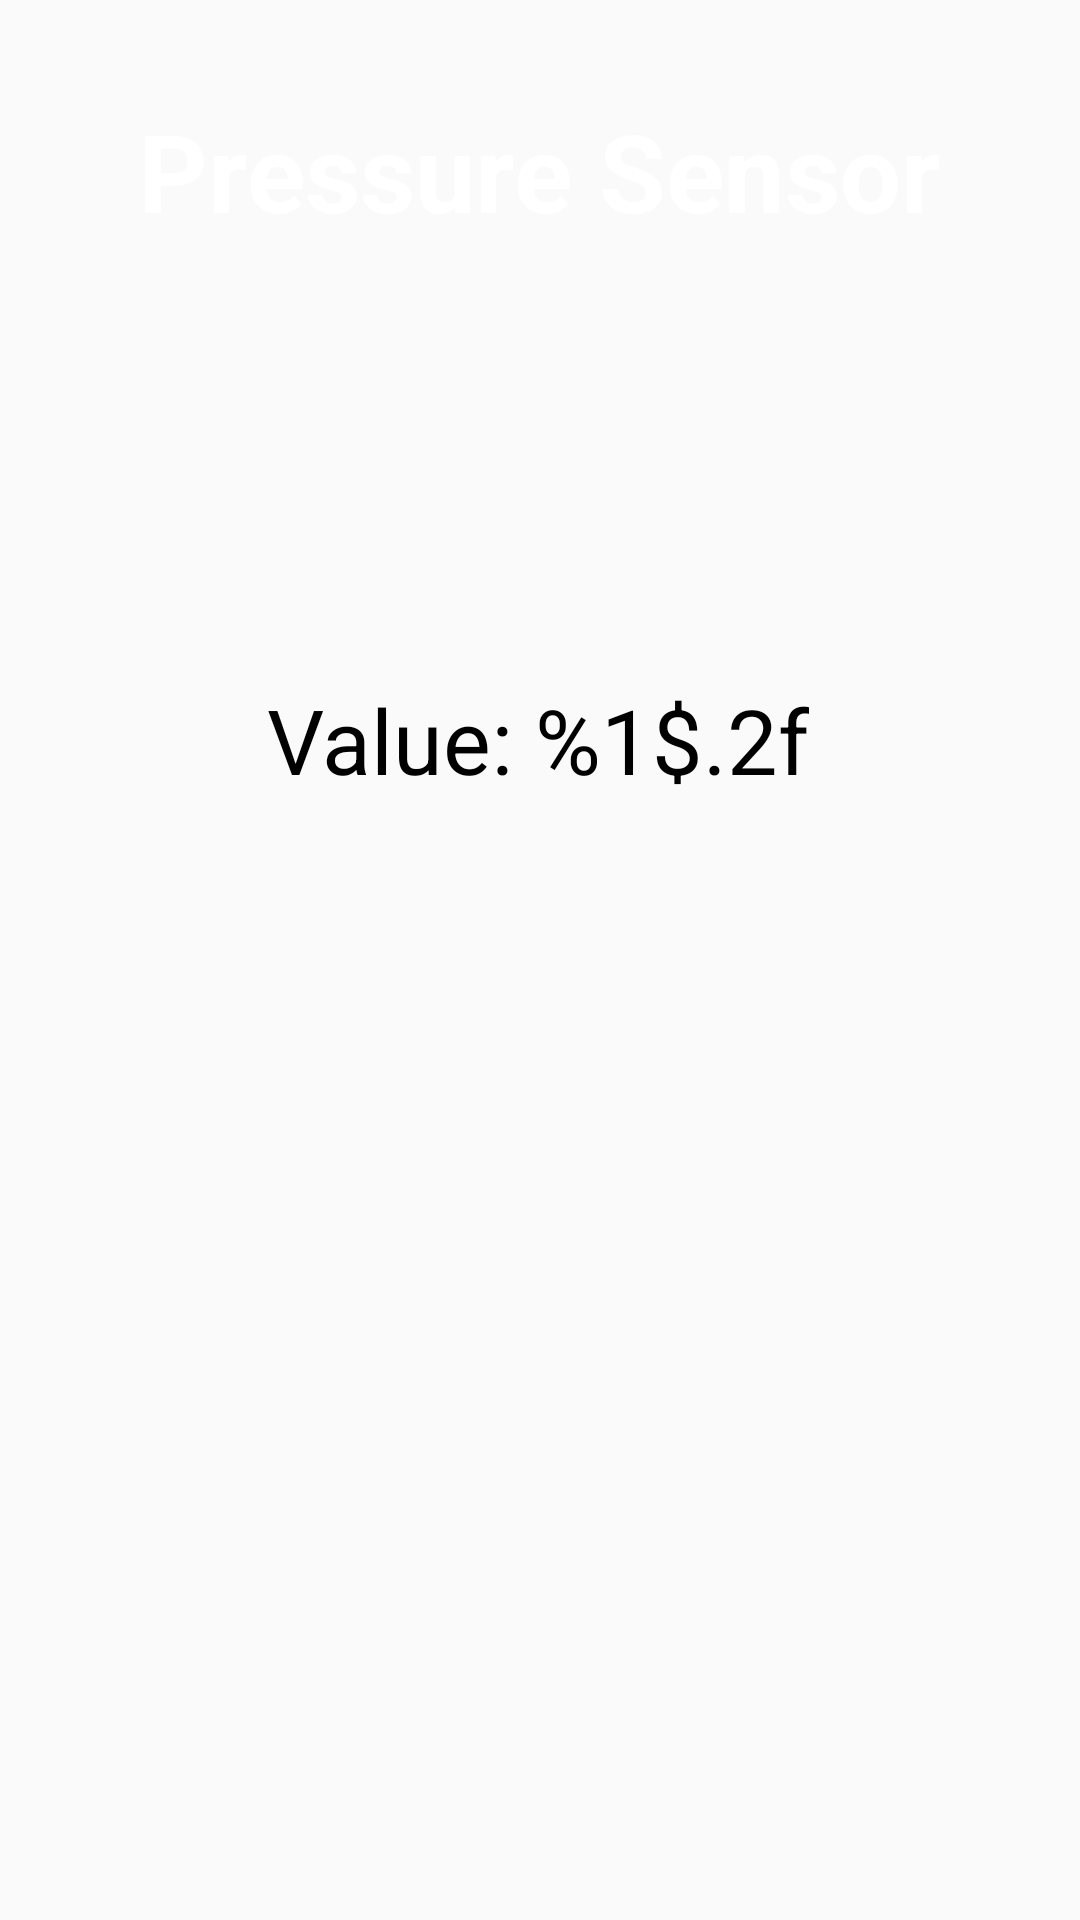

Reconstruct the res/layout file that produces this screen, plus the resources it refers to.
<!-- AndroidManifest.xml: application theme AppTheme -->
<!-- res/layout/activity_pressure.xml -->
<?xml version="1.0" encoding="utf-8"?>
<androidx.constraintlayout.widget.ConstraintLayout xmlns:android="http://schemas.android.com/apk/res/android"
    xmlns:app="http://schemas.android.com/apk/res-auto"
    xmlns:tools="http://schemas.android.com/tools"
    android:layout_width="match_parent"
    android:layout_height="match_parent"
    android:background="@drawable/bg"
    tools:context=".pressureActivity">

    <TextView
        android:id="@+id/title"
        android:layout_width="wrap_content"
        android:layout_height="wrap_content"
        android:layout_marginStart="8dp"
        android:layout_marginTop="8dp"
        android:layout_marginEnd="8dp"
        android:layout_marginBottom="8dp"
        android:text="@string/pressure_title"
        android:textColor="@android:color/white"
        android:textSize="36sp"
        android:textStyle="bold"
        app:layout_constraintBottom_toBottomOf="parent"
        app:layout_constraintEnd_toEndOf="parent"
        app:layout_constraintHorizontal_bias="0.497"
        app:layout_constraintStart_toStartOf="parent"
        app:layout_constraintTop_toTopOf="parent"
        app:layout_constraintVertical_bias="0.043" />

    <TextView
        android:id="@+id/pressureSensorText"
        android:layout_width="wrap_content"
        android:layout_height="wrap_content"
        android:layout_marginStart="8dp"
        android:layout_marginTop="8dp"
        android:layout_marginEnd="8dp"
        android:layout_marginBottom="8dp"
        android:text="@string/pressure_text"
        android:textColor="@android:color/black"
        android:textSize="30sp"
        app:layout_constraintBottom_toBottomOf="parent"
        app:layout_constraintEnd_toEndOf="parent"
        app:layout_constraintHorizontal_bias="0.495"
        app:layout_constraintStart_toStartOf="parent"
        app:layout_constraintTop_toTopOf="parent"
        app:layout_constraintVertical_bias="0.374" />

</androidx.constraintlayout.widget.ConstraintLayout>
<!-- resources referenced by this layout -->
<resources>
  <string name="pressure_text">Value: %1$.2f</string>
  <string name="pressure_title">Pressure Sensor</string>
  <style name="AppTheme" parent="Theme.AppCompat.Light.DarkActionBar">
          
          <item name="colorPrimary">@color/colorPrimary</item>
          <item name="colorPrimaryDark">@color/colorPrimary</item>
          <item name="colorAccent">@color/colorAccent</item>
      </style>
  <color name="colorPrimary">#0F81D1</color>
  <color name="colorAccent">#03DAC5</color>
</resources>
